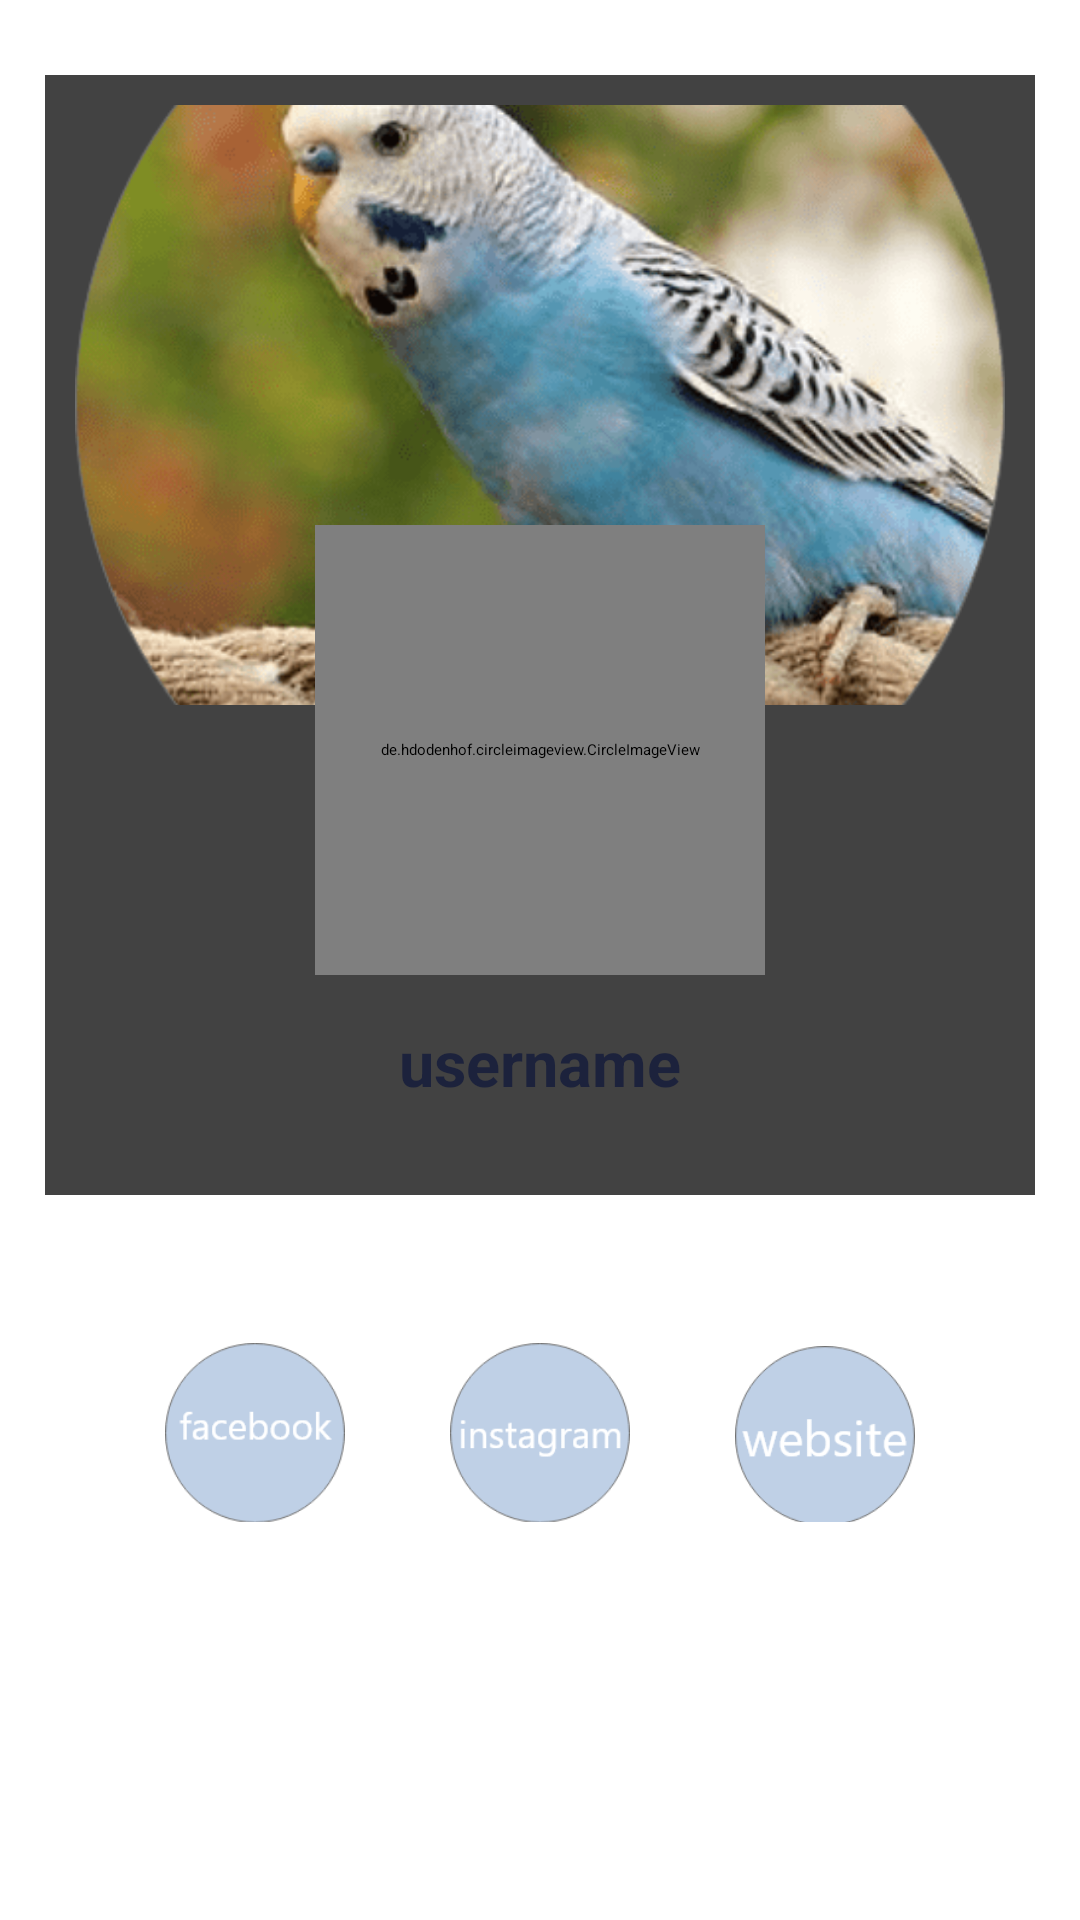

Layout XML and referenced resources for this Android screen:
<!-- AndroidManifest.xml: application theme Theme.SocialApp -->
<!-- res/layout/fragment_settings.xml -->
<?xml version="1.0" encoding="utf-8"?>
<RelativeLayout xmlns:android="http://schemas.android.com/apk/res/android"
    xmlns:app="http://schemas.android.com/apk/res-auto"
    xmlns:tools="http://schemas.android.com/tools"
    android:layout_width="match_parent"
    android:layout_height="match_parent"
    android:padding="15dp"
    tools:context=".Fragments.SettingsFragment">


    <androidx.cardview.widget.CardView
        android:id="@+id/cv1"
        android:layout_width="match_parent"
        android:layout_height="wrap_content"
        android:layout_marginTop="10dp">


        <RelativeLayout
            android:layout_width="match_parent"
            android:layout_height="wrap_content"
            android:padding="10dp">


            <ImageView
                android:id="@+id/cover_image"
                android:layout_width="match_parent"
                android:layout_height="200dp"
                android:scaleType="centerCrop"
                android:src="@drawable/cover" />

            <de.hdodenhof.circleimageview.CircleImageView
                android:id="@+id/profile_image_settings"
                android:layout_width="150dp"
                android:layout_height="150dp"
                android:layout_centerHorizontal="true"
                android:layout_marginTop="140dp"
                android:scaleType="centerCrop"
                android:src="@drawable/profile" />

            <TextView
                android:id="@+id/username_settings"
                android:layout_width="wrap_content"
                android:layout_height="wrap_content"
                android:text="username"
                android:layout_below="@id/profile_image_settings"
                android:layout_centerHorizontal="true"
                android:layout_marginTop="15dp"
                android:textColor="@color/colorProfile2"
                android:textStyle="bold"
                android:textSize="21sp"
                android:layout_marginBottom="20dp"/>

        </RelativeLayout>

    </androidx.cardview.widget.CardView>

    <LinearLayout
        android:layout_width="match_parent"
        android:layout_height="wrap_content"
        android:layout_below="@id/cv1"
        android:layout_marginTop="40dp"
        android:gravity="center"
        android:orientation="horizontal"
        android:padding="6dp">

        <ImageView
            android:id="@+id/set_facebook"
            android:layout_width="60dp"
            android:layout_height="60dp"
            android:layout_gravity="center"
            android:layout_marginTop="2dp"
            android:layout_marginRight="35dp"
            android:scaleType="centerCrop"
            android:src="@drawable/facebook" />

        <ImageView
            android:id="@+id/set_instagram"
            android:layout_width="60dp"
            android:layout_height="60dp"
            android:layout_gravity="center"
            android:layout_marginTop="2dp"
            android:layout_marginRight="35dp"
            android:scaleType="centerCrop"
            android:src="@drawable/instagram" />

        <ImageView
            android:id="@+id/set_website"
            android:layout_width="60dp"
            android:layout_height="60dp"
            android:layout_gravity="center"
            android:layout_marginTop="3dp"
            android:scaleType="centerCrop"
            android:src="@drawable/website" />


    </LinearLayout>

</RelativeLayout>
<!-- resources referenced by this layout -->
<resources>
  <color name="colorProfile2">#1C223C</color>
  <!-- drawable cover: png bitmap (drawable, 95207 bytes) -->
  <!-- drawable facebook: png bitmap (drawable, 7490 bytes) -->
  <!-- drawable instagram: png bitmap (drawable, 7489 bytes) -->
  <!-- drawable website: png bitmap (drawable, 7761 bytes) -->
</resources>
